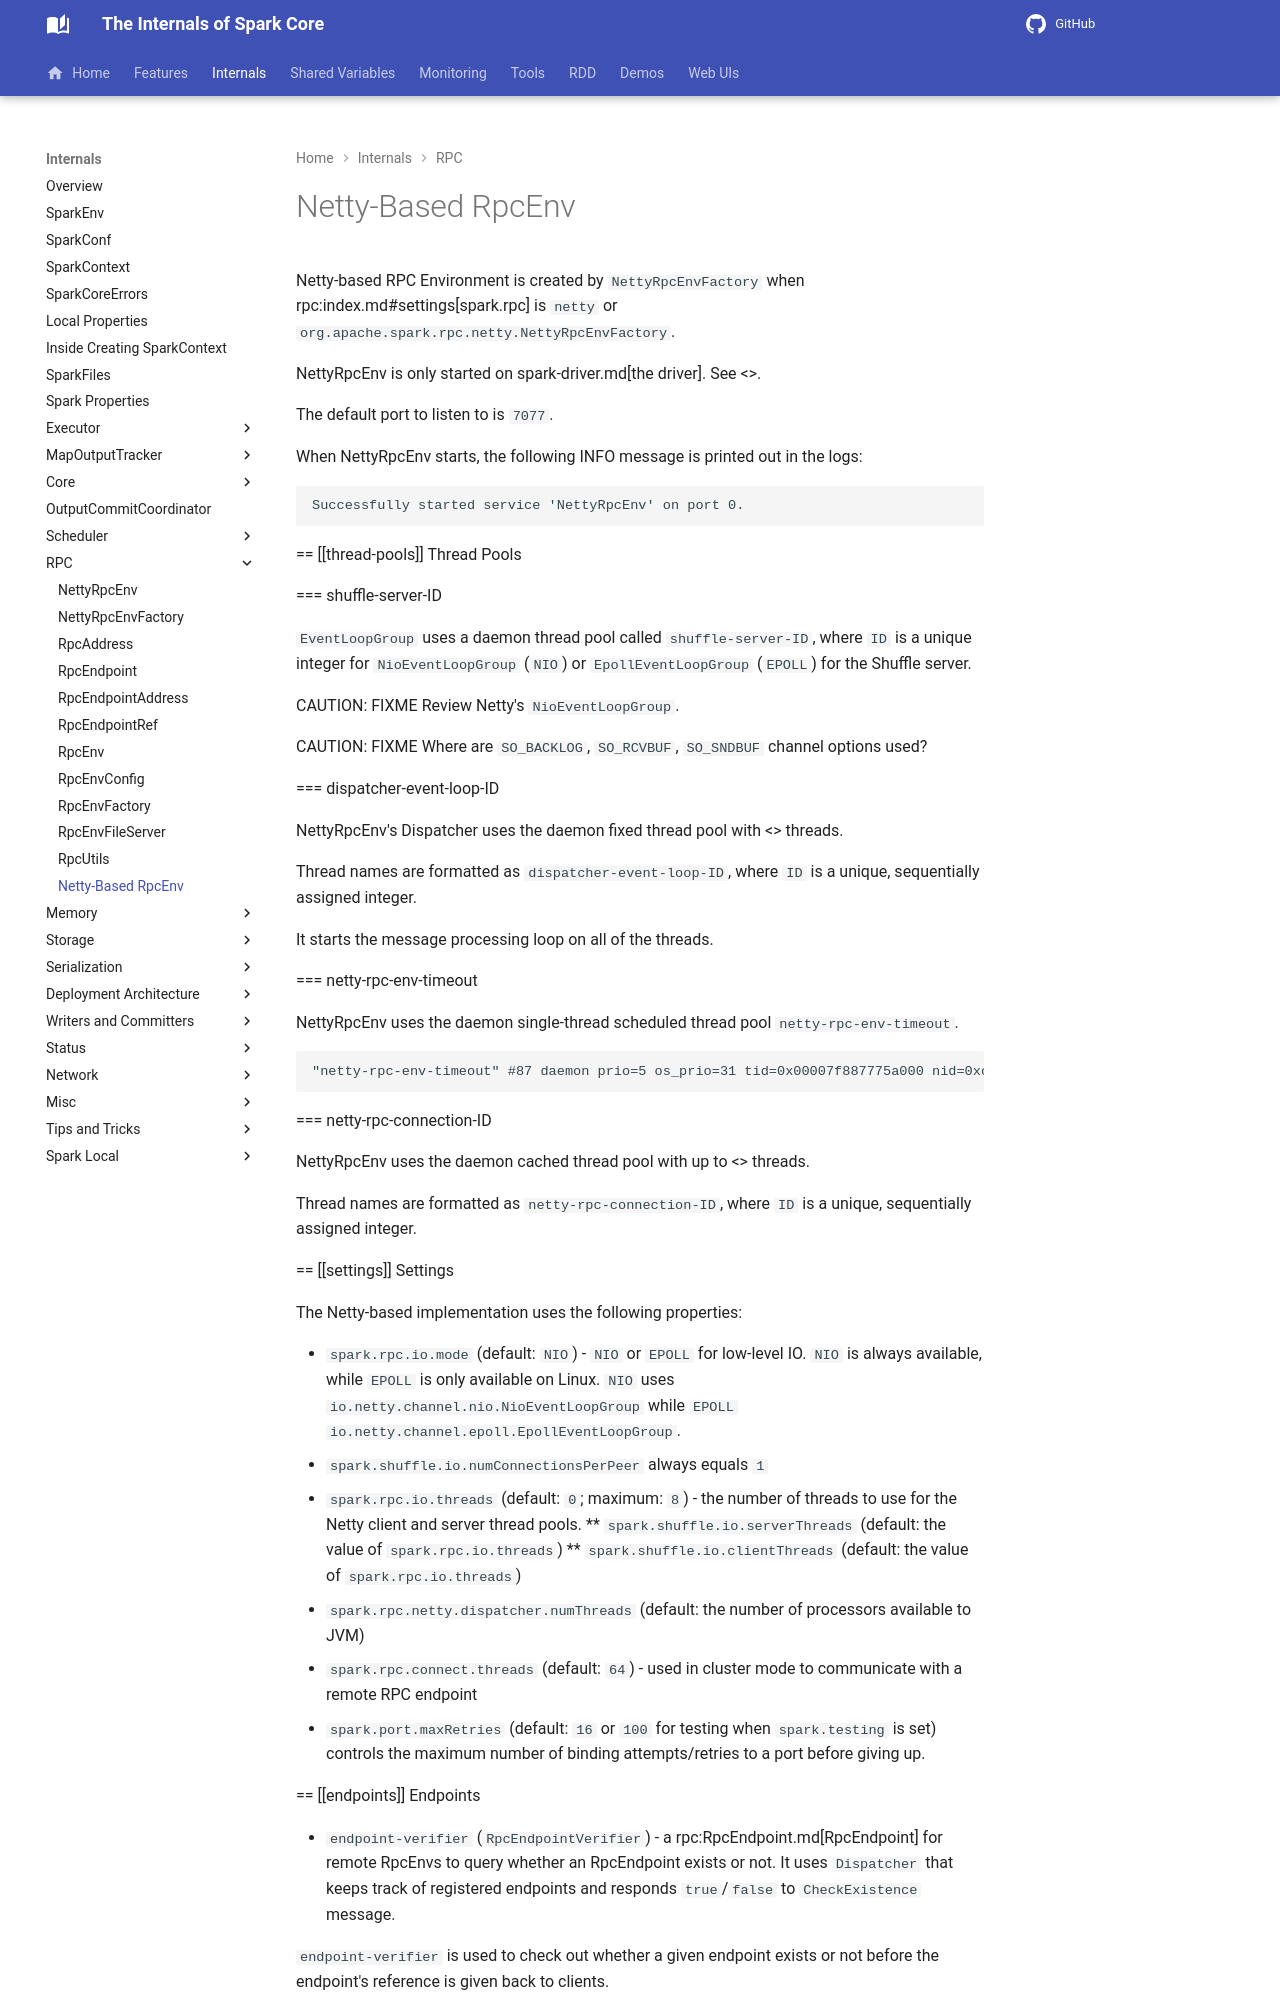

repository: japila-books/apache-spark-internals · page: rpc/spark-rpc-netty/index.html · generator: mkdocs

# Netty-Based RpcEnv

Netty-based RPC Environment is created by `NettyRpcEnvFactory` when rpc:index.md#settings[spark.rpc] is `netty` or `org.apache.spark.rpc.netty.NettyRpcEnvFactory`.

NettyRpcEnv is only started on spark-driver.md[the driver]. See <<client-mode, Client Mode>>.

The default port to listen to is `7077`.

When NettyRpcEnv starts, the following INFO message is printed out in the logs:

```
Successfully started service 'NettyRpcEnv' on port 0.
```

== [[thread-pools]] Thread Pools

=== shuffle-server-ID

`EventLoopGroup` uses a daemon thread pool called `shuffle-server-ID`, where `ID` is a unique integer for `NioEventLoopGroup` (`NIO`) or `EpollEventLoopGroup` (`EPOLL`) for the Shuffle server.

CAUTION: FIXME Review Netty's `NioEventLoopGroup`.

CAUTION: FIXME Where are `SO_BACKLOG`, `SO_RCVBUF`, `SO_SNDBUF` channel options used?

=== dispatcher-event-loop-ID

NettyRpcEnv's Dispatcher uses the daemon fixed thread pool with <<settings, spark.rpc.netty.dispatcher.numThreads>> threads.

Thread names are formatted as `dispatcher-event-loop-ID`, where `ID` is a unique, sequentially assigned integer.

It starts the message processing loop on all of the threads.

=== netty-rpc-env-timeout

NettyRpcEnv uses the daemon single-thread scheduled thread pool `netty-rpc-env-timeout`.

```
"netty-rpc-env-timeout" #87 daemon prio=5 os_prio=31 tid=0x00007f887775a000 nid=0xc503 waiting on condition [0x0000000123397000]
```

=== netty-rpc-connection-ID

NettyRpcEnv uses the daemon cached thread pool with up to <<settings, spark.rpc.connect.threads>> threads.

Thread names are formatted as `netty-rpc-connection-ID`, where `ID` is a unique, sequentially assigned integer.

== [[settings]] Settings

The Netty-based implementation uses the following properties:

* `spark.rpc.io.mode` (default: `NIO`) - `NIO` or `EPOLL` for low-level IO. `NIO` is always available, while `EPOLL` is only available on Linux. `NIO` uses `io.netty.channel.nio.NioEventLoopGroup` while `EPOLL` `io.netty.channel.epoll.EpollEventLoopGroup`.
* `spark.shuffle.io.numConnectionsPerPeer` always equals `1`
* `spark.rpc.io.threads` (default: `0`; maximum: `8`) - the number of threads to use for the Netty client and server thread pools.
** `spark.shuffle.io.serverThreads` (default: the value of `spark.rpc.io.threads`)
** `spark.shuffle.io.clientThreads` (default: the value of `spark.rpc.io.threads`)
* `spark.rpc.netty.dispatcher.numThreads` (default: the number of processors available to JVM)
* `spark.rpc.connect.threads` (default: `64`) - used in cluster mode to communicate with a remote RPC endpoint
* `spark.port.maxRetries` (default: `16` or `100` for testing when `spark.testing` is set) controls the maximum number of binding attempts/retries to a port before giving up.

== [[endpoints]] Endpoints

* `endpoint-verifier` (`RpcEndpointVerifier`) - a rpc:RpcEndpoint.md[RpcEndpoint] for remote RpcEnvs to query whether an RpcEndpoint exists or not. It uses `Dispatcher` that keeps track of registered endpoints and responds `true`/`false` to `CheckExistence` message.
